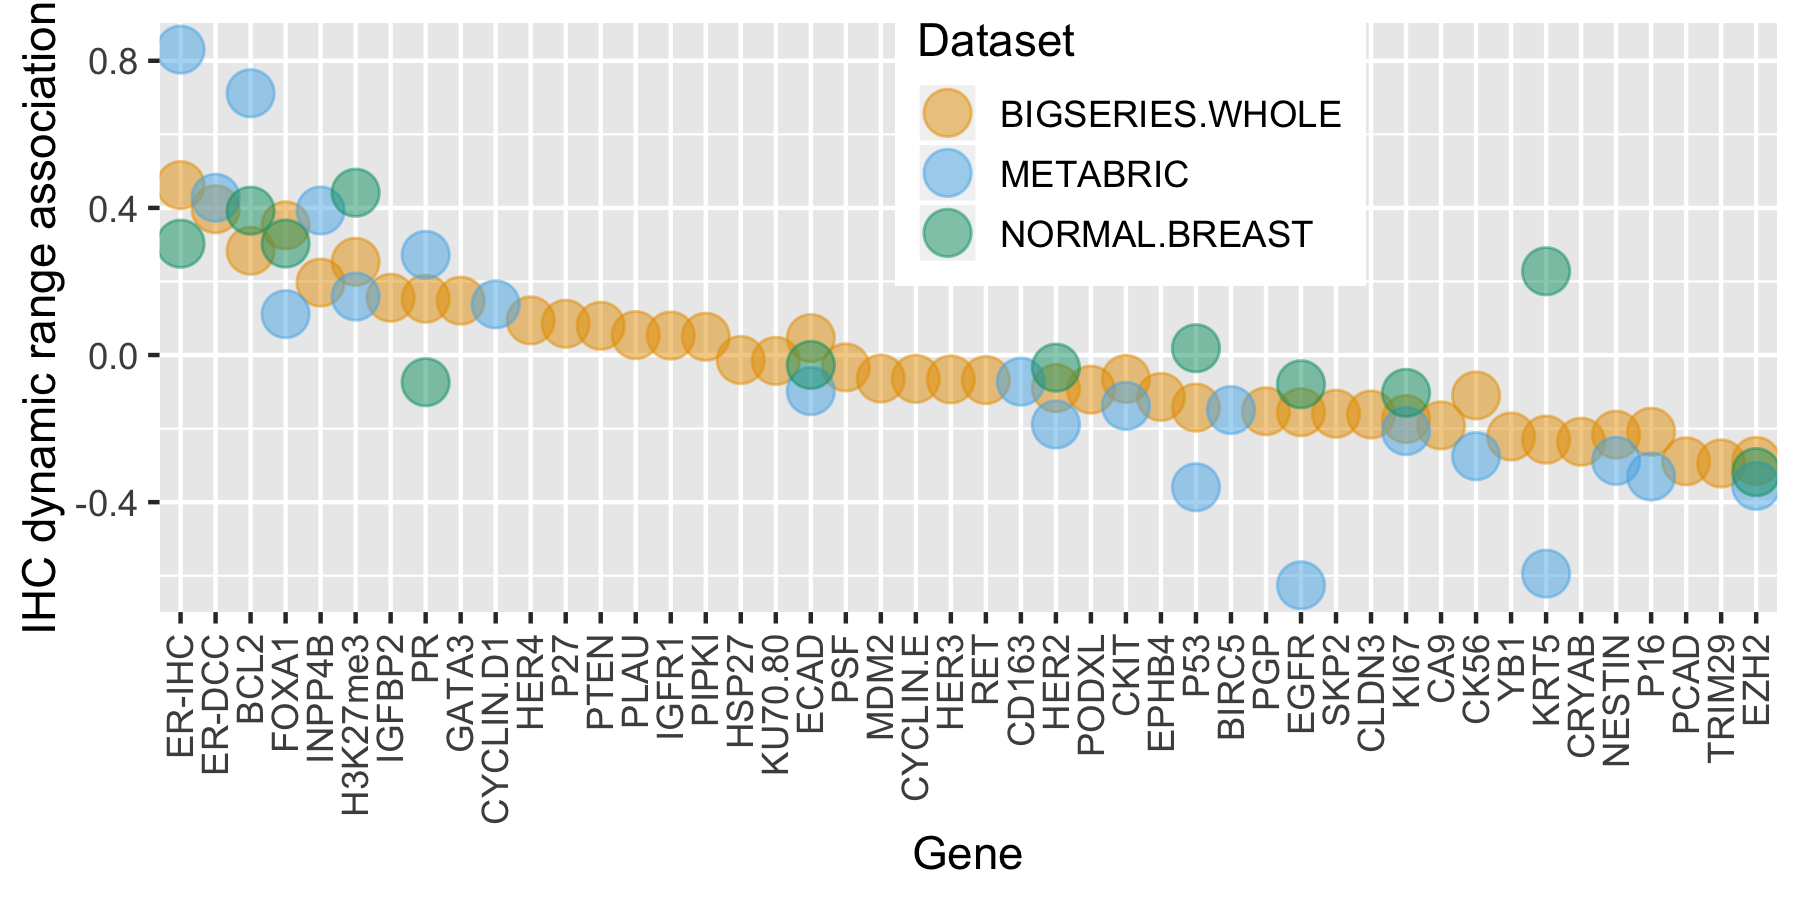

The file beside this chart, header and first rows:
, Gene.f, Dataset, correlation
1, BCL2, BIGSERIES.WHOLE, 0.2835
2, CA9, BIGSERIES.WHOLE, -0.1914
3, CK56, BIGSERIES.WHOLE, -0.1099
4, CLDN3, BIGSERIES.WHOLE, -0.1618
5, CRYAB, BIGSERIES.WHOLE, -0.2357
6, CYCLIN.E, BIGSERIES.WHOLE, -0.06471
7, ECAD, BIGSERIES.WHOLE, 0.04612
8, EGFR, BIGSERIES.WHOLE, -0.1555
9, EPHB4, BIGSERIES.WHOLE, -0.1139
10, ER-IHC, BIGSERIES.WHOLE, 0.4618
11, ER-DCC, BIGSERIES.WHOLE, 0.3964
12, EZH2, BIGSERIES.WHOLE, -0.288
13, FOXA1, BIGSERIES.WHOLE, 0.3525
14, GATA3, BIGSERIES.WHOLE, 0.1478
15, H3K27me3, BIGSERIES.WHOLE, 0.2535
16, HER2, BIGSERIES.WHOLE, -0.09002
17, HER3, BIGSERIES.WHOLE, -0.06637
18, HER4, BIGSERIES.WHOLE, 0.09419
19, HSP27, BIGSERIES.WHOLE, -0.01352
20, IGFR1, BIGSERIES.WHOLE, 0.05301
21, IGFBP2, BIGSERIES.WHOLE, 0.1558
22, INPP4B, BIGSERIES.WHOLE, 0.197
23, KI67, BIGSERIES.WHOLE, -0.1742
24, CKIT, BIGSERIES.WHOLE, -0.06498
25, KRT5, BIGSERIES.WHOLE, -0.2299
26, KU70.80, BIGSERIES.WHOLE, -0.01597
27, MDM2, BIGSERIES.WHOLE, -0.06391
28, NESTIN, BIGSERIES.WHOLE, -0.2166
29, P16, BIGSERIES.WHOLE, -0.2086
30, P27, BIGSERIES.WHOLE, 0.08508
31, P53, BIGSERIES.WHOLE, -0.1429
32, PCAD, BIGSERIES.WHOLE, -0.289
33, PGP, BIGSERIES.WHOLE, -0.1529
34, PIPKI, BIGSERIES.WHOLE, 0.04966
35, PLAU, BIGSERIES.WHOLE, 0.05417
36, PODXL, BIGSERIES.WHOLE, -0.09413
37, PR, BIGSERIES.WHOLE, 0.1531
38, PSF, BIGSERIES.WHOLE, -0.03357
39, PTEN, BIGSERIES.WHOLE, 0.07955
40, RET, BIGSERIES.WHOLE, -0.06802
41, SKP2, BIGSERIES.WHOLE, -0.1596
42, TRIM29, BIGSERIES.WHOLE, -0.2947
43, YB1, BIGSERIES.WHOLE, -0.2215
44, BCL2, METABRIC, 0.7117
45, CK56, METABRIC, -0.275
46, ECAD, METABRIC, -0.09819
47, EGFR, METABRIC, -0.6261
48, ER-IHC, METABRIC, 0.8303
49, ER-DCC, METABRIC, 0.4276
50, EZH2, METABRIC, -0.3557
51, FOXA1, METABRIC, 0.1111
52, H3K27me3, METABRIC, 0.1589
53, HER2, METABRIC, -0.1889
54, INPP4B, METABRIC, 0.393
55, KI67, METABRIC, -0.2067
56, CKIT, METABRIC, -0.1383
57, KRT5, METABRIC, -0.5944
58, P53, METABRIC, -0.3595
59, PR, METABRIC, 0.2723
60, BIRC5, METABRIC, -0.1496
... 16 more rows
